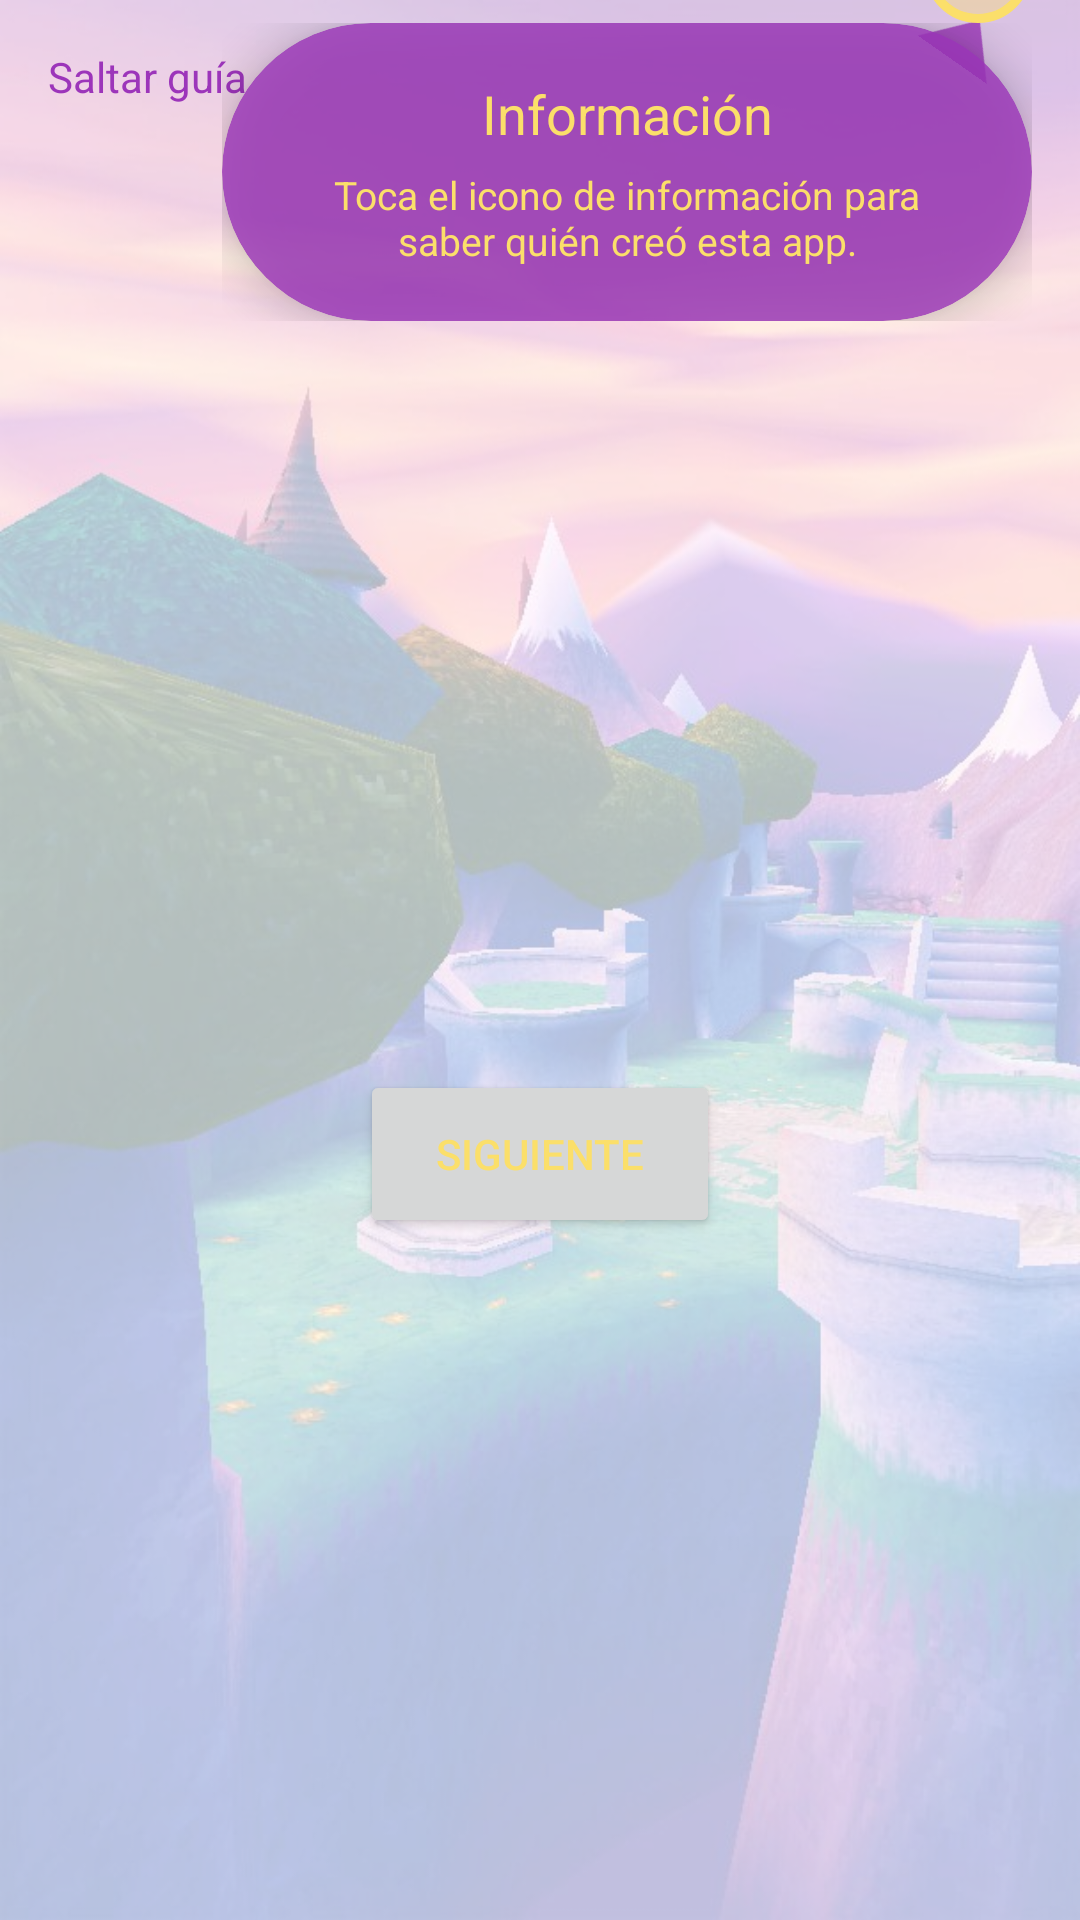

Write the Android layout XML for this screen, with the resource values it uses.
<!-- AndroidManifest.xml: application theme Theme.SpyroTheDragon -->
<!-- res/layout/guide_pantalla5.xml -->
<?xml version="1.0" encoding="utf-8"?>
<LinearLayout xmlns:android="http://schemas.android.com/apk/res/android"
    xmlns:app="http://schemas.android.com/apk/res-auto"
    android:layout_width="match_parent"
    android:layout_height="match_parent"
    android:orientation="vertical">

    <TextView
        android:id="@+id/guide_btn_skip"
        android:layout_width="wrap_content"
        android:layout_height="wrap_content"
        android:layout_marginStart="16dp"
        android:layout_marginTop="16dp"
        android:background="@null"
        android:text="@string/guide_skip"
        android:textColor="@color/purple" />

    <ImageView
        android:layout_width="28dp"
        android:layout_height="16dp"
        android:layout_gravity="end"
        android:layout_marginEnd="24dp"
        android:layout_marginTop="-30dp"
        android:rotation="35"
        android:src="@drawable/guide_arrow_up" />

    <View
        android:id="@+id/guide_indicator"
        android:layout_width="36dp"
        android:layout_height="36dp"
        android:layout_gravity="top|end"
        android:layout_marginTop="-50dp"
        android:layout_marginEnd="16dp"
        android:background="@drawable/circle_indicator" />

    <LinearLayout
        android:id="@+id/guide_container"
        android:layout_width="270dp"
        android:layout_height="wrap_content"
        android:layout_gravity="top|end"
        android:layout_marginStart="16dp"
        android:layout_marginEnd="16dp"
        android:layout_marginTop="0dp"
        android:layout_marginBottom="16dp"
        android:gravity="center_horizontal"
        android:orientation="vertical">

        <androidx.cardview.widget.CardView
            android:layout_width="match_parent"
            android:layout_height="wrap_content"
            app:cardBackgroundColor="#CC9c35ba"
            app:cardCornerRadius="999dp"
            app:cardElevation="8dp">

            <LinearLayout
                android:layout_width="match_parent"
                android:layout_height="wrap_content"
                android:gravity="center_horizontal"
                android:orientation="vertical"
                android:paddingStart="20dp"
                android:paddingTop="18dp"
                android:paddingEnd="20dp"
                android:paddingBottom="18dp">

                <TextView
                    android:layout_width="match_parent"
                    android:layout_height="wrap_content"
                    android:gravity="center"
                    android:text="@string/guide_info_title"
                    android:textColor="@color/yellow"
                    android:textSize="18sp" />

                <TextView
                    android:layout_width="match_parent"
                    android:layout_height="wrap_content"
                    android:gravity="center"
                    android:paddingTop="6dp"
                    android:text="@string/guide_info_desc"
                    android:textColor="@color/yellow"
                    android:textSize="13sp" />

            </LinearLayout>
        </androidx.cardview.widget.CardView>

    </LinearLayout>

    <View
        android:layout_width="match_parent"
        android:layout_height="0dp"
        android:layout_weight="1" />

    <Button
        android:id="@+id/guide_btn_next"
        android:layout_width="120dp"
        android:layout_height="56dp"
        android:layout_gravity="center_horizontal"
        android:layout_marginBottom="200dp"
        android:text="@string/guide_next"
        android:textColor="@color/yellow" />

</LinearLayout>
<!-- resources referenced by this layout -->
<resources>
  <color name="purple">#9c35ba</color>
  <color name="yellow">#fbdf6a</color>
  <!-- drawable circle_indicator (drawable) -->
  <?xml version="1.0" encoding="utf-8"?>
  <shape xmlns:android="http://schemas.android.com/apk/res/android"
      android:shape="oval">
      <solid android:color="#60fbdf6a" />
      <stroke
          android:width="3dp"
          android:color="#fbdf6a" />
  </shape>
  <!-- drawable guide_arrow_up (drawable) -->
  <?xml version="1.0" encoding="utf-8"?>
  <vector xmlns:android="http://schemas.android.com/apk/res/android"
      android:width="28dp"
      android:height="16dp"
      android:viewportWidth="28"
      android:viewportHeight="16">
      <path
          android:fillColor="#CC9c35ba"
          android:pathData="M14,0 L28,16 L0,16 Z" />
  </vector>
  <string name="guide_info_desc">Toca el icono de información para saber quién creó esta app.</string>
  <string name="guide_info_title">Información</string>
  <string name="guide_next">Siguiente</string>
  <string name="guide_skip">Saltar guía</string>
  <style name="Theme.SpyroTheDragon" parent="Theme.MaterialComponents.DayNight.DarkActionBar">
          <item name="colorPrimary">@color/purple</item>
          <item name="colorOnPrimary">@color/white</item>
          <item name="android:statusBarColor">?attr/colorPrimary</item>
          <item name="android:windowBackground">@drawable/background</item>
  
          <item name="android:windowSplashScreenBackground">@color/purple</item>
          <item name="android:windowSplashScreenAnimatedIcon">@drawable/splash</item>
  
      </style>
  <color name="white">#ffffff</color>
  <!-- drawable background: png bitmap (drawable, 495799 bytes) -->
  <!-- drawable splash: png bitmap (drawable, 398886 bytes) -->
</resources>
